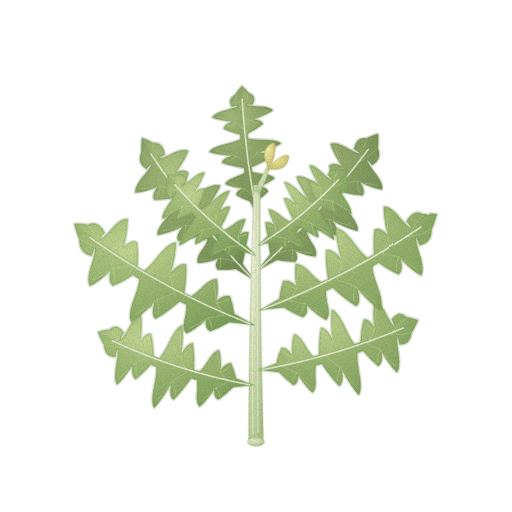
t = 0.00 s
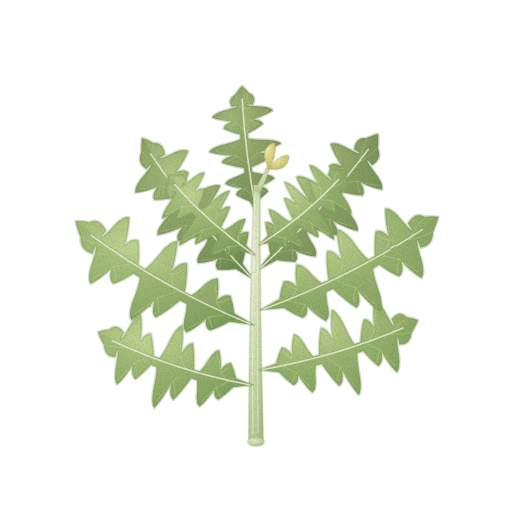
t = 1.43 s
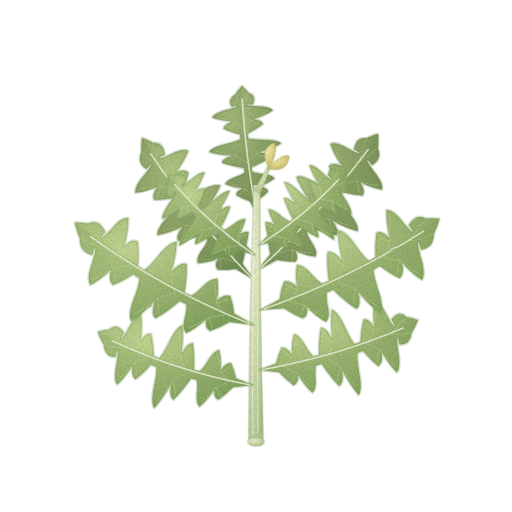
t = 2.85 s
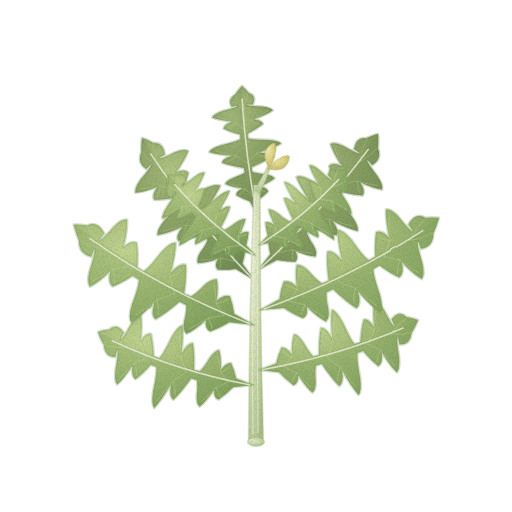
t = 3.80 s
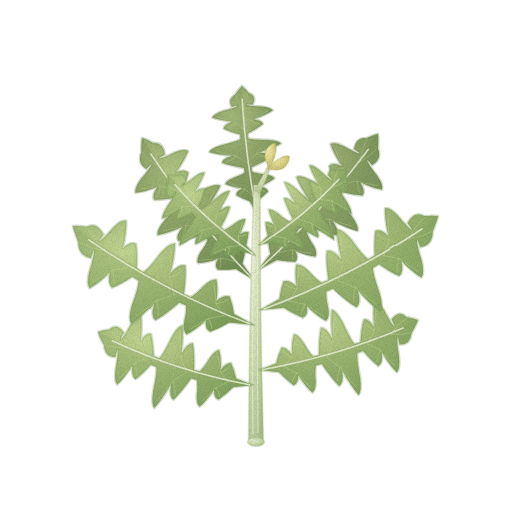
t = 4.75 s
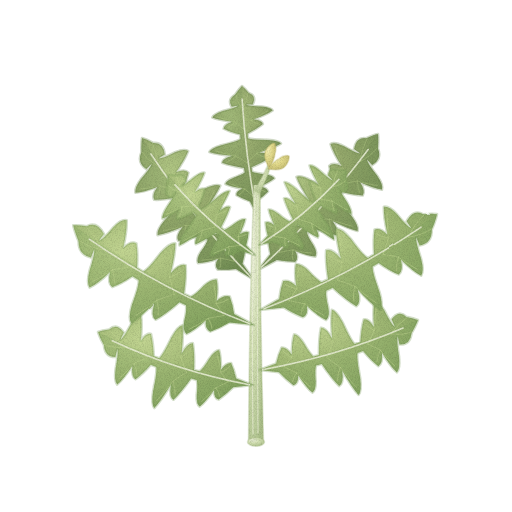
t = 6.18 s

The animated SVG that drew these frames (rendered in a browser with its animation timeline set to each time). Animation: 3 CSS @keyframes rules; one cycle of 7.60 s, repeats indefinitely.

<svg xmlns="http://www.w3.org/2000/svg" viewBox="0 0 512 512" role="img" aria-label="쑥갓 — 움직임, 윤곽 없는 수채" data-asset="watercolor-crown-daisy-motion" data-food="crown-daisy" data-style="watercolor" data-variant="motion" stroke-linecap="round" stroke-linejoin="round"><title>쑥갓</title><desc>짧고 곧은 줄기에서 깃털처럼 깊게 갈라진 잎들이 사방으로 펼쳐지고 가지 끝에는 연노란 어린 잎 순이 돋아 있다.</desc><style>[data-asset="watercolor-crown-daisy-motion"] [data-part="mid-left"]{transform-box:view-box;transform-origin:254px 325px;animation:watercolor-crown-daisy-motion-m0 7.6s cubic-bezier(.37,0,.63,1) -0.38s infinite}[data-asset="watercolor-crown-daisy-motion"] [data-part="mid-right"]{transform-box:view-box;transform-origin:260px 310px;animation:watercolor-crown-daisy-motion-m1 7.6s cubic-bezier(.37,0,.63,1) -2.66s infinite}[data-asset="watercolor-crown-daisy-motion"] [data-part="shoot"]{transform-box:view-box;transform-origin:257px 185px;animation:watercolor-crown-daisy-motion-m2 7.6s cubic-bezier(.37,0,.63,1) -4.94s infinite}@keyframes watercolor-crown-daisy-motion-m0{0%,100%{rotate:0deg}25%{rotate:0.9deg}75%{rotate:-0.75deg}}@keyframes watercolor-crown-daisy-motion-m1{0%,100%{rotate:0deg}25%{rotate:-0.825deg}75%{rotate:0.9deg}}@keyframes watercolor-crown-daisy-motion-m2{0%,100%{rotate:0deg}25%{rotate:0.6deg}75%{rotate:-0.675deg}}@media (prefers-reduced-motion:reduce){[data-asset="watercolor-crown-daisy-motion"] *{animation:none!important}}</style><defs><radialGradient id="watercolor-crown-daisy-motion-g-back-soft" cx="0.3" cy="0.26" r="0.84"><stop offset="0" stop-color="#b2c885"/><stop offset="0.45" stop-color="#95a96c"/><stop offset="0.86" stop-color="#7f985d"/><stop offset="1" stop-color="#718d53"/></radialGradient><clipPath id="watercolor-crown-daisy-motion-clip0"><path d="M254 280 L235.9 268.9 Q225.6 270.2 217.6 269.6 Q214 265.5 218.1 258.8 Q205.4 263.1 198 263.1 Q196 259 200.6 251.9 Q206.8 243.6 207.6 239.4 L203.4 234.7 Q188.2 239.8 178.2 240.7 Q175.2 236.2 182.7 226.8 Q166.7 233.7 157.6 235.1 Q156.4 230.3 164.2 220.7 Q177 207.1 178 202.9 L174.3 197.8 Q162.4 200.2 154.2 199.8 Q151.5 195 157.4 186.9 Q143.2 192.3 135.5 192.7 Q134.4 187.8 140.8 179.2 Q150.6 168.1 151.8 163.6 L146.4 169.1 Q136.8 162.8 141.4 152.3 Q141.1 143.3 142 138 Q146.4 139.1 153.2 143 Q163.2 142 164.8 154.5 L158.4 158.4 Q162.5 158.7 175.1 152.2 Q184.5 148.3 188.2 151.1 Q185.4 159 176.2 172.1 Q185.1 168.5 188.5 172.7 Q186.4 181.3 180.9 192.6 L184.6 197.7 Q188.9 197.8 204.9 188.6 Q215.9 183.3 220.3 185.7 Q216.8 194.2 206.3 208.2 Q217.2 203 221.1 206.9 Q218.2 216.1 210 229.5 L214.2 234.2 Q218.6 234.2 228.4 229.9 Q236.7 226.8 240.9 229.3 Q239.7 236 233.3 246.8 Q241.2 244.1 245.3 247.7 Q245 254.9 242.5 263.7 L254 280Z"/></clipPath><clipPath id="watercolor-crown-daisy-motion-clip1"><path d="M258 270 L270.3 254.3 Q268.2 245.1 268.2 237.9 Q272.6 234.5 280.4 237.8 Q274.4 226.4 273.5 219.6 Q277.8 217.4 286.1 221 Q295.8 226 300.3 226.3 L304.8 221.8 Q297.1 207.7 294.5 198.2 Q298.6 194.6 309.5 200.5 Q299.5 185.7 296.4 176.9 Q300.8 174.8 311.8 180.8 Q327.6 191.2 332 191.3 L336 186.4 Q330.8 174.6 329.2 165.9 Q332.8 161.9 341.7 166 Q332.9 152.3 330.5 144.1 Q334.4 141.5 343.7 146.1 Q356.2 153.5 360.4 153.5 L354 149.1 Q356.3 136.6 366.3 138.2 Q373.5 134.9 378 134 Q378.6 139.4 378 148.5 Q382.1 159.4 372.1 165.1 L366.8 159.2 Q367.8 163.7 377.2 175.7 Q383.4 184.7 382 189.6 Q374.2 188.7 360.1 182.3 Q365.7 190.8 362.7 195.5 Q354.3 195.3 342.4 192.1 L338.4 197 Q339.2 201.4 351.6 215.9 Q359 226.1 357.6 230.9 Q348.5 228.9 332.5 220.9 Q339.7 230.8 336.4 235.2 Q326.4 233.6 311.2 227.5 L306.8 232 Q307.4 236.2 313.3 245 Q317.7 252.5 315.4 256.6 Q307.9 256 295.3 250.9 Q299.1 257.9 295.3 261.8 Q287.2 261.9 276.8 260 L258 270Z"/></clipPath><clipPath id="watercolor-crown-daisy-motion-clip2"><path d="M257 215 L250 201.4 Q241.9 198.5 236.4 195.2 Q235.9 191.3 242.4 188.6 Q230.9 186.7 225.4 184 Q226.1 180.7 233.1 177.9 Q241.9 174.9 244.7 172.6 L244 168.1 Q230 165.8 222.1 162.8 Q222.1 158.9 232.4 155.8 Q216.8 154.3 209.3 151.9 Q210.8 148.5 221.3 145.3 Q237.6 141.4 240.5 139.1 L240.1 134.6 Q229.8 131.9 223.6 128.7 Q223.8 124.7 232.1 121.8 Q218.5 120.1 212.3 117.6 Q213.7 114.1 222.7 111.1 Q235.5 107.7 238.4 105.4 L231.7 106.8 Q227 99.5 235.2 94.6 Q239 89 242 86 Q245 88.3 248.8 93.1 Q257.1 96 252.8 104.4 L246 104.5 Q249.1 106.1 262 106.6 Q271.1 107.5 272.7 110.5 Q266.9 114.5 253.7 119.3 Q262.2 120.3 262.9 124.1 Q257.3 128.7 247.6 133.7 L248 138.3 Q251.2 139.8 267.9 139.9 Q278.9 140.5 281 143.6 Q274.2 147.6 259.4 152.6 Q270.2 153.3 271.2 157.1 Q264.4 161.8 251.5 167.3 L252.2 171.8 Q255.5 173.3 265 174.2 Q272.7 175.3 274.5 178.3 Q270.1 182.1 259.8 186.6 Q267 187.7 268.1 191.5 Q264.1 195.9 257.6 200.6 L257 215Z"/></clipPath><radialGradient id="watercolor-crown-daisy-motion-g-stem-soft" cx="0.3" cy="0.26" r="0.84"><stop offset="0" stop-color="#ebf0d7"/><stop offset="0.45" stop-color="#d2dfb2"/><stop offset="0.86" stop-color="#b9cb98"/><stop offset="1" stop-color="#aabe88"/></radialGradient><radialGradient id="watercolor-crown-daisy-motion-g-leaf-soft" cx="0.3" cy="0.26" r="0.84"><stop offset="0" stop-color="#c2d592"/><stop offset="0.45" stop-color="#a5bc78"/><stop offset="0.86" stop-color="#8da966"/><stop offset="1" stop-color="#7e9e5b"/></radialGradient><clipPath id="watercolor-crown-daisy-motion-clip3"><path d="M253 385 L233.2 387.2 Q225.4 394.9 218.6 399.6 Q213.8 398.4 214.1 390 Q205.7 401.8 199.7 406.6 Q196.2 404.3 196.7 395.2 Q197.9 384.1 196.7 380 L191.1 378.6 Q181.1 392.7 173.5 399.8 Q169 397.7 170.8 384.8 Q161 401 154.3 408 Q151.1 404.5 153.1 391.2 Q157.3 371.3 156.2 366.9 L150.8 364.8 Q142.4 374.4 135.5 379.2 Q131.2 376.7 132.3 365.9 Q123.3 379.5 117.2 384.6 Q114.1 381 115.5 369.4 Q118.4 353.4 117.4 348.7 L115.4 357 Q104.9 357.3 103.9 345.1 Q99.7 337.3 98 332 Q102 330.3 109.2 329.5 Q116.8 322.5 123.8 332.6 L120.4 340 Q123.7 337.7 131 324.1 Q136.8 314.8 141 315 Q142.4 323.8 140.8 341 Q146.4 332.3 151 333.9 Q153.2 342.7 153.8 356.1 L159.1 358.2 Q162.6 355.6 171.4 337.5 Q178 325.9 182.5 325.3 Q183.6 334.9 181.5 353.7 Q188 342.3 192.9 343.2 Q194.7 353.1 194.1 369.9 L199.7 371.3 Q203.3 368.4 209.3 358.5 Q214.6 350.5 219.1 350 Q221.2 356.6 220.9 369.9 Q226.1 362.5 231.1 363 Q234.1 369.3 236.2 378.5 L253 385Z"/></clipPath><clipPath id="watercolor-crown-daisy-motion-clip4"><path d="M259 370 L276.1 363.4 Q278.4 354 281.6 347.5 Q286.7 347 291.8 354.7 Q291.8 340.9 294.1 334.3 Q298.6 334.9 303.8 343.1 Q309.7 353.4 313.3 356.4 L318.9 355 Q318.8 337.8 320.9 327.8 Q325.8 327 332.2 338.8 Q330.5 319.5 331.8 309.7 Q336.4 310.5 342.8 322.5 Q351.3 341.3 354.8 344 L360.3 342 Q361.2 328.4 363.7 319.5 Q368.5 318.1 373.9 327.1 Q372.8 309.6 374.4 300.7 Q378.7 300.7 384.4 310.4 Q391.5 324.5 394.9 327 L391.6 319.3 Q398.9 309.4 406.5 316.9 Q413.9 318.1 418 320 Q416.2 325.3 411.6 333 Q410.2 345.2 399.5 344.4 L397.7 336 Q396.5 340.7 399.1 357 Q400.2 368.9 396.9 372.4 Q390.8 367 382 352.8 Q382.8 363.8 378.4 366.2 Q371.5 361 363.1 351 L357.6 353 Q356.4 357.4 360.2 377.9 Q361.8 391.5 358.6 394.9 Q351.9 387.7 342.3 370.8 Q343.8 384.1 339.2 386.1 Q331.6 378.6 321.8 364 L316.1 365.4 Q314.8 369.5 315.7 381 Q316 390.3 312.4 392.6 Q306.5 387.6 298.3 375.4 Q298.3 383.9 293.5 385.2 Q286.7 380.3 279 372.3 L259 370Z"/></clipPath><clipPath id="watercolor-crown-daisy-motion-clip5"><path d="M254 325 L229.6 322.2 Q219.1 328.2 210.2 331.3 Q204.6 328.7 205.9 320 Q194.3 330.2 186.5 333.6 Q182.5 330.2 184.2 320.8 Q187.1 309.3 186.1 304.7 L179.6 301.6 Q165.7 313.7 155.6 319 Q150.4 315.6 154.2 302.4 Q140.3 316.8 131.3 322.2 Q128 317.6 132 304.1 Q139.7 284.2 138.9 279.2 L132.8 275.3 Q121.4 283 112.6 286 Q107.7 282.1 110.4 270.9 Q97.9 282.7 89.9 286.3 Q86.7 281.4 89.9 269.5 Q95.4 253.3 94.8 248 L91.4 256.2 Q78.9 253.3 79.2 240 Q75.3 230.2 74 224 Q79 223.5 87.7 224.9 Q97.7 219.8 104.6 232.8 L99.5 239.6 Q103.9 238.3 114.3 226 Q122.4 217.8 127.5 219.3 Q127.9 229.1 123.8 246.9 Q131.6 239.4 137 242.5 Q138.5 252.5 137.5 266.9 L143.6 270.8 Q148.1 269.1 161 252.4 Q170.4 242 176 242.6 Q176 253.2 171 272.5 Q180.3 262.3 186.1 264.6 Q187 275.6 184.3 293.2 L190.8 296.3 Q195.5 294.3 204 285.4 Q211.5 278.5 217 279.2 Q218.7 286.6 216.8 300.7 Q223.9 294.3 230 296.2 Q232.9 303.6 234.2 313.8 L254 325Z"/></clipPath><clipPath id="watercolor-crown-daisy-motion-clip6"><path d="M260 310 L279.3 299.1 Q280.7 288.8 283.5 281.3 Q289.5 279.6 296.5 286.3 Q294.6 272 296.3 264.5 Q301.7 264 309 271.3 Q317.3 280.6 321.9 282.8 L328.4 280 Q325.7 262 326.7 251 Q332.4 248.8 341.5 259.6 Q336.7 239.8 336.8 229.2 Q342.3 228.8 351.5 239.7 Q364.1 257.2 368.6 259.1 L374.6 255.5 Q373.8 240.9 375.3 230.9 Q380.6 228.1 388.3 236.1 Q384.4 217.9 384.9 208.1 Q390 206.9 397.9 215.5 Q408.2 228.5 412.4 230.1 L407.5 222.9 Q414.5 210.3 424.4 216 Q433 215.2 438 216 Q436.7 222.1 432.6 231.6 Q432.8 245 420.3 247.2 L417 238.8 Q416.4 244.1 421.7 260.6 Q424.7 272.8 421.5 277.4 Q413.7 273.4 401.4 260.9 Q404 272.2 399.1 276 Q390.4 272.5 379.2 264.2 L373.1 267.8 Q372.4 272.8 379.7 293.2 Q383.6 307 380.3 311.5 Q371.5 305.7 357.9 290.5 Q361.6 304 356.4 307.3 Q346.5 301.5 332.9 288.6 L326.5 291.5 Q325.5 296.2 328.3 307.9 Q330 317.5 326 320.8 Q318.4 317.1 307 306.4 Q308.3 315.3 302.8 317.7 Q294.1 314.3 283.9 307.8 L260 310Z"/></clipPath><clipPath id="watercolor-crown-daisy-motion-clip7"><path d="M255 255 L240.9 251.1 Q232.8 254.7 226.4 256.4 Q223.7 254.1 227 247.9 Q216.9 254.5 211.1 256.5 Q209.6 253.8 213.3 247.1 Q218.3 239.1 219 235.7 L215.8 233.1 Q203.6 241 195.8 244.3 Q193.5 241.6 199.5 232.4 Q186.7 242 179.5 245.4 Q178.6 242 184.9 232.6 Q195.2 218.8 196 215.2 L193.1 212.3 Q183.7 217.3 177.2 219.1 Q175.1 216.2 179.8 208.4 Q168.5 216.3 162.4 218.6 Q161.6 215.2 166.8 206.9 Q174.6 195.7 175.6 192 L171.2 197.7 Q163.7 195.4 167.4 186.1 Q167.3 179.3 168 175 Q171.5 174.7 176.9 175.8 Q184.8 172.4 186 181.6 L180.9 186.3 Q184.1 185.4 194.2 177 Q201.7 171.6 204.6 172.7 Q202.3 179.6 194.9 192 Q202 186.9 204.6 189.3 Q202.9 196.4 198.4 206.5 L201.3 209.5 Q204.7 208.5 217.5 197.1 Q226.3 190.2 229.7 190.9 Q226.8 198.3 218.4 211.9 Q227.1 205 230.1 207 Q227.7 214.9 221 227.3 L224.3 229.9 Q227.8 228.7 235.6 222.8 Q242.2 218.3 245.4 219.2 Q244.4 224.6 239.2 234.6 Q245.4 230.5 248.6 232.3 Q248.3 237.8 246.2 245.3 L255 255Z"/></clipPath><clipPath id="watercolor-crown-daisy-motion-clip8"><path d="M259 245 L267.7 235.8 Q265.7 228.1 265.4 222.5 Q268.6 220.9 274.8 225.5 Q269.6 215.1 268.6 209.6 Q271.9 208.9 278.4 213.8 Q286.1 220.2 289.6 221.6 L292.8 219.2 Q286.3 206.3 283.9 198.3 Q286.9 196.5 295.5 203.8 Q287.2 189.8 284.4 182.1 Q287.8 181.7 296.5 189.1 Q309.2 201.2 312.6 202.5 L315.5 199.7 Q311 189.2 309.4 182 Q312 179.8 319 185.3 Q311.7 172.5 309.5 165.5 Q312.4 164.5 319.8 170.4 Q329.8 179.4 333 180.5 L328 175.5 Q329.2 166.4 337.1 170.2 Q342.5 169.5 346 170 Q346.7 174.3 346.5 181.1 Q350.1 190.6 342.6 192.4 L338.3 186.5 Q339.2 190.3 347 201.9 Q352.1 210.5 351.3 213.9 Q345.2 211.3 334 202.7 Q338.6 210.7 336.5 213.5 Q330 211.3 320.7 205.7 L317.8 208.5 Q318.6 212.1 328.8 226.5 Q334.9 236.3 334 239.7 Q326.9 235.8 314.2 225.5 Q320.2 235.1 317.9 237.6 Q310.1 233.9 298.1 225.2 L294.8 227.6 Q295.5 231.1 300.4 239.4 Q304.1 246.3 302.6 248.9 Q296.8 246.6 286.8 239.5 Q290.1 245.9 287.3 248 Q281.1 246 273 241.9 L259 245Z"/></clipPath><radialGradient id="watercolor-crown-daisy-motion-g-shoot-soft" cx="0.3" cy="0.26" r="0.84"><stop offset="0" stop-color="#f3eeb2"/><stop offset="0.45" stop-color="#e1d98a"/><stop offset="0.86" stop-color="#cac176"/><stop offset="1" stop-color="#bcb36a"/></radialGradient><filter id="watercolor-crown-daisy-motion-fx" filterUnits="userSpaceOnUse" x="0" y="0" width="512" height="512" color-interpolation-filters="sRGB"><feTurbulence type="fractalNoise" baseFrequency="0.05" numOctaves="2" seed="7" result="w"/><feDisplacementMap in="SourceGraphic" in2="w" scale="1.4" xChannelSelector="R" yChannelSelector="G" result="d"/><feTurbulence type="fractalNoise" baseFrequency="1.35" numOctaves="2" seed="3" result="n"/><feColorMatrix in="n" type="matrix" values="0 0 0 0 0 0 0 0 0 0 0 0 0 0 0 0.24 0 0 0 -0.101" result="na"/><feComposite in="na" in2="d" operator="in" result="g"/><feMerge><feMergeNode in="d"/><feMergeNode in="g"/></feMerge></filter></defs><g filter="url(#watercolor-crown-daisy-motion-fx)"><g data-part="back-left"><path d="M254 280 L235.9 268.9 Q225.6 270.2 217.6 269.6 Q214 265.5 218.1 258.8 Q205.4 263.1 198 263.1 Q196 259 200.6 251.9 Q206.8 243.6 207.6 239.4 L203.4 234.7 Q188.2 239.8 178.2 240.7 Q175.2 236.2 182.7 226.8 Q166.7 233.7 157.6 235.1 Q156.4 230.3 164.2 220.7 Q177 207.1 178 202.9 L174.3 197.8 Q162.4 200.2 154.2 199.8 Q151.5 195 157.4 186.9 Q143.2 192.3 135.5 192.7 Q134.4 187.8 140.8 179.2 Q150.6 168.1 151.8 163.6 L146.4 169.1 Q136.8 162.8 141.4 152.3 Q141.1 143.3 142 138 Q146.4 139.1 153.2 143 Q163.2 142 164.8 154.5 L158.4 158.4 Q162.5 158.7 175.1 152.2 Q184.5 148.3 188.2 151.1 Q185.4 159 176.2 172.1 Q185.1 168.5 188.5 172.7 Q186.4 181.3 180.9 192.6 L184.6 197.7 Q188.9 197.8 204.9 188.6 Q215.9 183.3 220.3 185.7 Q216.8 194.2 206.3 208.2 Q217.2 203 221.1 206.9 Q218.2 216.1 210 229.5 L214.2 234.2 Q218.6 234.2 228.4 229.9 Q236.7 226.8 240.9 229.3 Q239.7 236 233.3 246.8 Q241.2 244.1 245.3 247.7 Q245 254.9 242.5 263.7 L254 280Z" fill="url(#watercolor-crown-daisy-motion-g-back-soft)" stroke="#718d53" stroke-width="2.6" stroke-opacity="0.32"/><g clip-path="url(#watercolor-crown-daisy-motion-clip0)"><path d="M254 280 L235.9 268.9 Q225.6 270.2 217.6 269.6 Q214 265.5 218.1 258.8 Q205.4 263.1 198 263.1 Q196 259 200.6 251.9 Q206.8 243.6 207.6 239.4 L203.4 234.7 Q188.2 239.8 178.2 240.7 Q175.2 236.2 182.7 226.8 Q166.7 233.7 157.6 235.1 Q156.4 230.3 164.2 220.7 Q177 207.1 178 202.9 L174.3 197.8 Q162.4 200.2 154.2 199.8 Q151.5 195 157.4 186.9 Q143.2 192.3 135.5 192.7 Q134.4 187.8 140.8 179.2 Q150.6 168.1 151.8 163.6 L146.4 169.1 Q136.8 162.8 141.4 152.3 Q141.1 143.3 142 138 Q191.7 214 254 280Z" fill="#718d53" opacity="0.25"/><path d="M234 261.2 Q227.4 259.5 220.5 258.1" fill="none" stroke="#b2c885" stroke-width="0.7" opacity="0.65"/><path d="M220.5 258.1 Q221.5 264.1 220.1 267.6" fill="none" stroke="#b2c885" stroke-width="0.7" opacity="0.65"/><path d="M220.5 258.1 Q209.2 260 201.8 260.1" fill="none" stroke="#b2c885" stroke-width="0.7" opacity="0.65"/><path d="M234 261.2 Q232.9 255.2 232.1 248.9" fill="none" stroke="#b2c885" stroke-width="0.7" opacity="0.65"/><path d="M232.1 248.9 Q238.7 250.6 242.8 249.7" fill="none" stroke="#b2c885" stroke-width="0.7" opacity="0.65"/><path d="M232.1 248.9 Q235.8 239.1 237 232.4" fill="none" stroke="#b2c885" stroke-width="0.7" opacity="0.65"/><path d="M202 226.6 Q194.2 225.8 186.1 225.3" fill="none" stroke="#b2c885" stroke-width="0.7" opacity="0.65"/><path d="M186.1 225.3 Q185.2 232.9 182.1 237.7" fill="none" stroke="#b2c885" stroke-width="0.7" opacity="0.65"/><path d="M186.1 225.3 Q172.3 229.3 163.2 230.7" fill="none" stroke="#b2c885" stroke-width="0.7" opacity="0.65"/><path d="M202 226.6 Q202.8 219 204.1 211.1" fill="none" stroke="#b2c885" stroke-width="0.7" opacity="0.65"/><path d="M204.1 211.1 Q211.8 211.9 217.3 209.9" fill="none" stroke="#b2c885" stroke-width="0.7" opacity="0.65"/><path d="M204.1 211.1 Q211.1 198.6 214.6 190.1" fill="none" stroke="#b2c885" stroke-width="0.7" opacity="0.65"/><path d="M173.4 189.2 Q166.9 187.5 160.1 185.9" fill="none" stroke="#b2c885" stroke-width="0.7" opacity="0.65"/><path d="M160.1 185.9 Q159.7 193.1 157.3 197.3" fill="none" stroke="#b2c885" stroke-width="0.7" opacity="0.65"/><path d="M160.1 185.9 Q147.9 188.6 140.2 188.9" fill="none" stroke="#b2c885" stroke-width="0.7" opacity="0.65"/><path d="M173.4 189.2 Q173.8 182.1 174.5 174.6" fill="none" stroke="#b2c885" stroke-width="0.7" opacity="0.65"/><path d="M174.5 174.6 Q181 176.4 185.4 175.2" fill="none" stroke="#b2c885" stroke-width="0.7" opacity="0.65"/><path d="M174.5 174.6 Q180.7 162.8 183.5 154.8" fill="none" stroke="#b2c885" stroke-width="0.7" opacity="0.65"/><path d="M158.5 166.5 Q148.2 160.8 142 151.8" fill="none" stroke="#b2c885" stroke-width="0.7" opacity="0.65"/><path d="M158.5 166.5 Q157.4 153.5 152.6 143.5" fill="none" stroke="#b2c885" stroke-width="0.7" opacity="0.65"/></g><path d="M251.3 277.5 Q195.3 220.3 150.9 154" fill="none" stroke="#ebf0d7" stroke-width="1.6" opacity="0.85"/></g><g data-part="back-right"><path d="M258 270 L270.3 254.3 Q268.2 245.1 268.2 237.9 Q272.6 234.5 280.4 237.8 Q274.4 226.4 273.5 219.6 Q277.8 217.4 286.1 221 Q295.8 226 300.3 226.3 L304.8 221.8 Q297.1 207.7 294.5 198.2 Q298.6 194.6 309.5 200.5 Q299.5 185.7 296.4 176.9 Q300.8 174.8 311.8 180.8 Q327.6 191.2 332 191.3 L336 186.4 Q330.8 174.6 329.2 165.9 Q332.8 161.9 341.7 166 Q332.9 152.3 330.5 144.1 Q334.4 141.5 343.7 146.1 Q356.2 153.5 360.4 153.5 L354 149.1 Q356.3 136.6 366.3 138.2 Q373.5 134.9 378 134 Q378.6 139.4 378 148.5 Q382.1 159.4 372.1 165.1 L366.8 159.2 Q367.8 163.7 377.2 175.7 Q383.4 184.7 382 189.6 Q374.2 188.7 360.1 182.3 Q365.7 190.8 362.7 195.5 Q354.3 195.3 342.4 192.1 L338.4 197 Q339.2 201.4 351.6 215.9 Q359 226.1 357.6 230.9 Q348.5 228.9 332.5 220.9 Q339.7 230.8 336.4 235.2 Q326.4 233.6 311.2 227.5 L306.8 232 Q307.4 236.2 313.3 245 Q317.7 252.5 315.4 256.6 Q307.9 256 295.3 250.9 Q299.1 257.9 295.3 261.8 Q287.2 261.9 276.8 260 L258 270Z" fill="url(#watercolor-crown-daisy-motion-g-back-soft)" stroke="#718d53" stroke-width="2.6" stroke-opacity="0.32"/><g clip-path="url(#watercolor-crown-daisy-motion-clip1)"><path d="M258 270 L276.8 260 Q287.2 261.9 295.3 261.8 Q299.1 257.9 295.3 250.9 Q307.9 256 315.4 256.6 Q317.7 252.5 313.3 245 Q307.4 236.2 306.8 232 L311.2 227.5 Q326.4 233.6 336.4 235.2 Q339.7 230.8 332.5 220.9 Q348.5 228.9 357.6 230.9 Q359 226.1 351.6 215.9 Q339.2 201.4 338.4 197 L342.4 192.1 Q354.3 195.3 362.7 195.5 Q365.7 190.8 360.1 182.3 Q374.2 188.7 382 189.6 Q383.4 184.7 377.2 175.7 Q367.8 163.7 366.8 159.2 L372.1 165.1 Q382.1 159.4 378 148.5 Q378.6 139.4 378 134 Q324 207.3 258 270Z" fill="#718d53" opacity="0.25"/><path d="M279.1 252.3 Q280.4 246.3 281.5 239.9" fill="none" stroke="#b2c885" stroke-width="0.7" opacity="0.65"/><path d="M281.5 239.9 Q274.7 241.2 270.7 240.1" fill="none" stroke="#b2c885" stroke-width="0.7" opacity="0.65"/><path d="M281.5 239.9 Q278.2 229.8 277.3 222.9" fill="none" stroke="#b2c885" stroke-width="0.7" opacity="0.65"/><path d="M279.1 252.3 Q285.9 251 292.9 250" fill="none" stroke="#b2c885" stroke-width="0.7" opacity="0.65"/><path d="M292.9 250 Q291.5 256.1 292.9 259.7" fill="none" stroke="#b2c885" stroke-width="0.7" opacity="0.65"/><path d="M292.9 250 Q304.2 252.7 311.7 253.2" fill="none" stroke="#b2c885" stroke-width="0.7" opacity="0.65"/><path d="M313 219.4 Q312.5 211.7 311.6 203.6" fill="none" stroke="#b2c885" stroke-width="0.7" opacity="0.65"/><path d="M311.6 203.6 Q303.7 203.9 298.3 201.5" fill="none" stroke="#b2c885" stroke-width="0.7" opacity="0.65"/><path d="M311.6 203.6 Q305 190.5 301.9 181.7" fill="none" stroke="#b2c885" stroke-width="0.7" opacity="0.65"/><path d="M313 219.4 Q320.9 219.1 329.2 219.1" fill="none" stroke="#b2c885" stroke-width="0.7" opacity="0.65"/><path d="M329.2 219.1 Q329.7 226.8 332.7 231.9" fill="none" stroke="#b2c885" stroke-width="0.7" opacity="0.65"/><path d="M329.2 219.1 Q343 224 352.1 226" fill="none" stroke="#b2c885" stroke-width="0.7" opacity="0.65"/><path d="M343.7 183.6 Q343.7 176.3 343.3 168.7" fill="none" stroke="#b2c885" stroke-width="0.7" opacity="0.65"/><path d="M343.3 168.7 Q336.6 170.1 332.2 168.6" fill="none" stroke="#b2c885" stroke-width="0.7" opacity="0.65"/><path d="M343.3 168.7 Q337.6 156.4 335.1 148.2" fill="none" stroke="#b2c885" stroke-width="0.7" opacity="0.65"/><path d="M343.7 183.6 Q350.4 182.2 357.4 181.1" fill="none" stroke="#b2c885" stroke-width="0.7" opacity="0.65"/><path d="M357.4 181.1 Q357.4 188.4 359.7 192.8" fill="none" stroke="#b2c885" stroke-width="0.7" opacity="0.65"/><path d="M357.4 181.1 Q369.6 184.6 377.4 185.5" fill="none" stroke="#b2c885" stroke-width="0.7" opacity="0.65"/><path d="M359.9 161.6 Q361.6 148.6 367 138.8" fill="none" stroke="#b2c885" stroke-width="0.7" opacity="0.65"/><path d="M359.9 161.6 Q370.6 156.5 377.3 147.9" fill="none" stroke="#b2c885" stroke-width="0.7" opacity="0.65"/></g><path d="M260.9 267.7 Q320.1 213.5 368.2 149.5" fill="none" stroke="#ebf0d7" stroke-width="1.6" opacity="0.85"/></g><g data-part="back-top"><path d="M257 215 L250 201.4 Q241.9 198.5 236.4 195.2 Q235.9 191.3 242.4 188.6 Q230.9 186.7 225.4 184 Q226.1 180.7 233.1 177.9 Q241.9 174.9 244.7 172.6 L244 168.1 Q230 165.8 222.1 162.8 Q222.1 158.9 232.4 155.8 Q216.8 154.3 209.3 151.9 Q210.8 148.5 221.3 145.3 Q237.6 141.4 240.5 139.1 L240.1 134.6 Q229.8 131.9 223.6 128.7 Q223.8 124.7 232.1 121.8 Q218.5 120.1 212.3 117.6 Q213.7 114.1 222.7 111.1 Q235.5 107.7 238.4 105.4 L231.7 106.8 Q227 99.5 235.2 94.6 Q239 89 242 86 Q245 88.3 248.8 93.1 Q257.1 96 252.8 104.4 L246 104.5 Q249.1 106.1 262 106.6 Q271.1 107.5 272.7 110.5 Q266.9 114.5 253.7 119.3 Q262.2 120.3 262.9 124.1 Q257.3 128.7 247.6 133.7 L248 138.3 Q251.2 139.8 267.9 139.9 Q278.9 140.5 281 143.6 Q274.2 147.6 259.4 152.6 Q270.2 153.3 271.2 157.1 Q264.4 161.8 251.5 167.3 L252.2 171.8 Q255.5 173.3 265 174.2 Q272.7 175.3 274.5 178.3 Q270.1 182.1 259.8 186.6 Q267 187.7 268.1 191.5 Q264.1 195.9 257.6 200.6 L257 215Z" fill="url(#watercolor-crown-daisy-motion-g-back-soft)" stroke="#718d53" stroke-width="2.6" stroke-opacity="0.32"/><g clip-path="url(#watercolor-crown-daisy-motion-clip2)"><path d="M257 215 L250 201.4 Q241.9 198.5 236.4 195.2 Q235.9 191.3 242.4 188.6 Q230.9 186.7 225.4 184 Q226.1 180.7 233.1 177.9 Q241.9 174.9 244.7 172.6 L244 168.1 Q230 165.8 222.1 162.8 Q222.1 158.9 232.4 155.8 Q216.8 154.3 209.3 151.9 Q210.8 148.5 221.3 145.3 Q237.6 141.4 240.5 139.1 L240.1 134.6 Q229.8 131.9 223.6 128.7 Q223.8 124.7 232.1 121.8 Q218.5 120.1 212.3 117.6 Q213.7 114.1 222.7 111.1 Q235.5 107.7 238.4 105.4 L231.7 106.8 Q227 99.5 235.2 94.6 Q239 89 242 86 Q245.5 151 257 215Z" fill="#718d53" opacity="0.25"/><path d="M252.7 195.9 Q248.8 192.4 244.6 189" fill="none" stroke="#b2c885" stroke-width="0.7" opacity="0.65"/><path d="M244.6 189 Q242.1 193.2 239.2 194.8" fill="none" stroke="#b2c885" stroke-width="0.7" opacity="0.65"/><path d="M244.6 189 Q235.3 186.1 229.8 183.5" fill="none" stroke="#b2c885" stroke-width="0.7" opacity="0.65"/><path d="M252.7 195.9 Q255.1 191.7 257.9 187.4" fill="none" stroke="#b2c885" stroke-width="0.7" opacity="0.65"/><path d="M257.9 187.4 Q261.8 190.9 265.2 191.8" fill="none" stroke="#b2c885" stroke-width="0.7" opacity="0.65"/><path d="M257.9 187.4 Q265.7 182.6 270 178.8" fill="none" stroke="#b2c885" stroke-width="0.7" opacity="0.65"/><path d="M247 162.6 Q241.6 159.3 235.7 156" fill="none" stroke="#b2c885" stroke-width="0.7" opacity="0.65"/><path d="M235.7 156 Q231.3 160.5 226.5 162.3" fill="none" stroke="#b2c885" stroke-width="0.7" opacity="0.65"/><path d="M235.7 156 Q223.3 153.5 215.8 151.2" fill="none" stroke="#b2c885" stroke-width="0.7" opacity="0.65"/><path d="M247 162.6 Q251.4 158.1 256.3 153.6" fill="none" stroke="#b2c885" stroke-width="0.7" opacity="0.65"/><path d="M256.3 153.6 Q261.7 156.9 266.8 157.6" fill="none" stroke="#b2c885" stroke-width="0.7" opacity="0.65"/><path d="M256.3 153.6 Q267.8 148.4 274.6 144.3" fill="none" stroke="#b2c885" stroke-width="0.7" opacity="0.65"/><path d="M243.4 129 Q239.2 125.5 234.7 122.2" fill="none" stroke="#b2c885" stroke-width="0.7" opacity="0.65"/><path d="M234.7 122.2 Q231 126.5 227.2 128.3" fill="none" stroke="#b2c885" stroke-width="0.7" opacity="0.65"/><path d="M234.7 122.2 Q224 119.5 217.8 116.9" fill="none" stroke="#b2c885" stroke-width="0.7" opacity="0.65"/><path d="M243.4 129 Q247.1 124.6 251.2 120.2" fill="none" stroke="#b2c885" stroke-width="0.7" opacity="0.65"/><path d="M251.2 120.2 Q255.3 123.7 259.3 124.5" fill="none" stroke="#b2c885" stroke-width="0.7" opacity="0.65"/><path d="M251.2 120.2 Q261.4 115.1 267.3 111.2" fill="none" stroke="#b2c885" stroke-width="0.7" opacity="0.65"/><path d="M242.4 109.5 Q236.8 102.3 236 94.5" fill="none" stroke="#b2c885" stroke-width="0.7" opacity="0.65"/><path d="M242.4 109.5 Q247.4 101.1 248 93.1" fill="none" stroke="#b2c885" stroke-width="0.7" opacity="0.65"/></g><path d="M256.4 212.5 Q245.6 156.2 242.1 99.1" fill="none" stroke="#ebf0d7" stroke-width="1.6" opacity="0.85"/></g><path d="M248.5 442 Q249.1 313.5 253.8 185 L260.2 185 Q259.9 313.5 263.5 442Z" fill="url(#watercolor-crown-daisy-motion-g-stem-soft)" stroke="#aabe88" stroke-width="1.6" stroke-opacity="0.32"/><path d="M253 434 Q251 310 255 195" fill="none" stroke="#ebf0d7" stroke-width="1.12" opacity="0.7"/><path d="M258 433 Q257 310 258 195" fill="none" stroke="#ebf0d7" stroke-width="1.12" opacity="0.7"/><g data-part="low-left"><path d="M253 385 L233.2 387.2 Q225.4 394.9 218.6 399.6 Q213.8 398.4 214.1 390 Q205.7 401.8 199.7 406.6 Q196.2 404.3 196.7 395.2 Q197.9 384.1 196.7 380 L191.1 378.6 Q181.1 392.7 173.5 399.8 Q169 397.7 170.8 384.8 Q161 401 154.3 408 Q151.1 404.5 153.1 391.2 Q157.3 371.3 156.2 366.9 L150.8 364.8 Q142.4 374.4 135.5 379.2 Q131.2 376.7 132.3 365.9 Q123.3 379.5 117.2 384.6 Q114.1 381 115.5 369.4 Q118.4 353.4 117.4 348.7 L115.4 357 Q104.9 357.3 103.9 345.1 Q99.7 337.3 98 332 Q102 330.3 109.2 329.5 Q116.8 322.5 123.8 332.6 L120.4 340 Q123.7 337.7 131 324.1 Q136.8 314.8 141 315 Q142.4 323.8 140.8 341 Q146.4 332.3 151 333.9 Q153.2 342.7 153.8 356.1 L159.1 358.2 Q162.6 355.6 171.4 337.5 Q178 325.9 182.5 325.3 Q183.6 334.9 181.5 353.7 Q188 342.3 192.9 343.2 Q194.7 353.1 194.1 369.9 L199.7 371.3 Q203.3 368.4 209.3 358.5 Q214.6 350.5 219.1 350 Q221.2 356.6 220.9 369.9 Q226.1 362.5 231.1 363 Q234.1 369.3 236.2 378.5 L253 385Z" fill="url(#watercolor-crown-daisy-motion-g-leaf-soft)" stroke="#7e9e5b" stroke-width="2.6" stroke-opacity="0.32"/><g clip-path="url(#watercolor-crown-daisy-motion-clip3)"><path d="M253 385 L233.2 387.2 Q225.4 394.9 218.6 399.6 Q213.8 398.4 214.1 390 Q205.7 401.8 199.7 406.6 Q196.2 404.3 196.7 395.2 Q197.9 384.1 196.7 380 L191.1 378.6 Q181.1 392.7 173.5 399.8 Q169 397.7 170.8 384.8 Q161 401 154.3 408 Q151.1 404.5 153.1 391.2 Q157.3 371.3 156.2 366.9 L150.8 364.8 Q142.4 374.4 135.5 379.2 Q131.2 376.7 132.3 365.9 Q123.3 379.5 117.2 384.6 Q114.1 381 115.5 369.4 Q118.4 353.4 117.4 348.7 L115.4 357 Q104.9 357.3 103.9 345.1 Q99.7 337.3 98 332 Q172.3 368 253 385Z" fill="#7e9e5b" opacity="0.25"/><path d="M228.1 381.9 Q221.9 384.7 215.7 387.8" fill="none" stroke="#c2d592" stroke-width="0.7" opacity="0.65"/><path d="M215.7 387.8 Q219.3 392.4 219.7 396.3" fill="none" stroke="#c2d592" stroke-width="0.7" opacity="0.65"/><path d="M215.7 387.8 Q207.4 396.7 201.5 401.5" fill="none" stroke="#c2d592" stroke-width="0.7" opacity="0.65"/><path d="M228.1 381.9 Q224.4 377.4 220.9 372.5" fill="none" stroke="#c2d592" stroke-width="0.7" opacity="0.65"/><path d="M220.9 372.5 Q227.1 369.7 229.9 366.3" fill="none" stroke="#c2d592" stroke-width="0.7" opacity="0.65"/><path d="M220.9 372.5 Q219.4 361.6 217.3 355.1" fill="none" stroke="#c2d592" stroke-width="0.7" opacity="0.65"/><path d="M186.3 372.4 Q179.7 376.7 172.9 381.4" fill="none" stroke="#c2d592" stroke-width="0.7" opacity="0.65"/><path d="M172.9 381.4 Q175.6 388.5 175.2 394.7" fill="none" stroke="#c2d592" stroke-width="0.7" opacity="0.65"/><path d="M172.9 381.4 Q163.5 393.6 156.8 400.5" fill="none" stroke="#c2d592" stroke-width="0.7" opacity="0.65"/><path d="M186.3 372.4 Q183.5 365.3 181 357.6" fill="none" stroke="#c2d592" stroke-width="0.7" opacity="0.65"/><path d="M181 357.6 Q187.6 353.5 191.1 348.3" fill="none" stroke="#c2d592" stroke-width="0.7" opacity="0.65"/><path d="M181 357.6 Q181 342.3 180 332.7" fill="none" stroke="#c2d592" stroke-width="0.7" opacity="0.65"/><path d="M146.3 357.9 Q140.2 360.4 134 363.3" fill="none" stroke="#c2d592" stroke-width="0.7" opacity="0.65"/><path d="M134 363.3 Q137 369.9 136.9 375.1" fill="none" stroke="#c2d592" stroke-width="0.7" opacity="0.65"/><path d="M134 363.3 Q125.5 373.2 119.4 378.3" fill="none" stroke="#c2d592" stroke-width="0.7" opacity="0.65"/><path d="M146.3 357.9 Q143.3 351.3 140.5 344.3" fill="none" stroke="#c2d592" stroke-width="0.7" opacity="0.65"/><path d="M140.5 344.3 Q146.6 341.8 149.6 338" fill="none" stroke="#c2d592" stroke-width="0.7" opacity="0.65"/><path d="M140.5 344.3 Q140.2 330 138.9 321.2" fill="none" stroke="#c2d592" stroke-width="0.7" opacity="0.65"/><path d="M124 347.1 Q113.1 348.5 104.2 344.3" fill="none" stroke="#c2d592" stroke-width="0.7" opacity="0.65"/><path d="M124 347.1 Q117.3 336.3 109 330.4" fill="none" stroke="#c2d592" stroke-width="0.7" opacity="0.65"/></g><path d="M249.6 384.7 Q178 371.4 112.3 340.7" fill="none" stroke="#ebf0d7" stroke-width="1.6" opacity="0.85"/></g><g data-part="low-right"><path d="M259 370 L276.1 363.4 Q278.4 354 281.6 347.5 Q286.7 347 291.8 354.7 Q291.8 340.9 294.1 334.3 Q298.6 334.9 303.8 343.1 Q309.7 353.4 313.3 356.4 L318.9 355 Q318.8 337.8 320.9 327.8 Q325.8 327 332.2 338.8 Q330.5 319.5 331.8 309.7 Q336.4 310.5 342.8 322.5 Q351.3 341.3 354.8 344 L360.3 342 Q361.2 328.4 363.7 319.5 Q368.5 318.1 373.9 327.1 Q372.8 309.6 374.4 300.7 Q378.7 300.7 384.4 310.4 Q391.5 324.5 394.9 327 L391.6 319.3 Q398.9 309.4 406.5 316.9 Q413.9 318.1 418 320 Q416.2 325.3 411.6 333 Q410.2 345.2 399.5 344.4 L397.7 336 Q396.5 340.7 399.1 357 Q400.2 368.9 396.9 372.4 Q390.8 367 382 352.8 Q382.8 363.8 378.4 366.2 Q371.5 361 363.1 351 L357.6 353 Q356.4 357.4 360.2 377.9 Q361.8 391.5 358.6 394.9 Q351.9 387.7 342.3 370.8 Q343.8 384.1 339.2 386.1 Q331.6 378.6 321.8 364 L316.1 365.4 Q314.8 369.5 315.7 381 Q316 390.3 312.4 392.6 Q306.5 387.6 298.3 375.4 Q298.3 383.9 293.5 385.2 Q286.7 380.3 279 372.3 L259 370Z" fill="url(#watercolor-crown-daisy-motion-g-leaf-soft)" stroke="#7e9e5b" stroke-width="2.6" stroke-opacity="0.32"/><g clip-path="url(#watercolor-crown-daisy-motion-clip4)"><path d="M259 370 L279 372.3 Q286.7 380.3 293.5 385.2 Q298.3 383.9 298.3 375.4 Q306.5 387.6 312.4 392.6 Q316 390.3 315.7 381 Q314.8 369.5 316.1 365.4 L321.8 364 Q331.6 378.6 339.2 386.1 Q343.8 384.1 342.3 370.8 Q351.9 387.7 358.6 394.9 Q361.8 391.5 360.2 377.9 Q356.4 357.4 357.6 353 L363.1 351 Q371.5 361 378.4 366.2 Q382.8 363.8 382 352.8 Q390.8 367 396.9 372.4 Q400.2 368.9 399.1 357 Q396.5 340.7 397.7 336 L399.5 344.4 Q410.2 345.2 411.6 333 Q416.2 325.3 418 320 Q341.2 353.6 259 370Z" fill="#7e9e5b" opacity="0.25"/><path d="M284.2 366.9 Q288 362.3 291.7 357.3" fill="none" stroke="#c2d592" stroke-width="0.7" opacity="0.65"/><path d="M291.7 357.3 Q285.5 354.4 282.7 350.9" fill="none" stroke="#c2d592" stroke-width="0.7" opacity="0.65"/><path d="M291.7 357.3 Q293.4 346.2 295.7 339.5" fill="none" stroke="#c2d592" stroke-width="0.7" opacity="0.65"/><path d="M284.2 366.9 Q290.4 369.8 296.7 373.1" fill="none" stroke="#c2d592" stroke-width="0.7" opacity="0.65"/><path d="M296.7 373.1 Q292.9 377.7 292.4 381.8" fill="none" stroke="#c2d592" stroke-width="0.7" opacity="0.65"/><path d="M296.7 373.1 Q304.8 382.3 310.8 387.3" fill="none" stroke="#c2d592" stroke-width="0.7" opacity="0.65"/><path d="M326.8 357.8 Q329.8 350.6 332.6 342.8" fill="none" stroke="#c2d592" stroke-width="0.7" opacity="0.65"/><path d="M332.6 342.8 Q325.9 338.4 322.5 333" fill="none" stroke="#c2d592" stroke-width="0.7" opacity="0.65"/><path d="M332.6 342.8 Q332.9 327.2 334.2 317.4" fill="none" stroke="#c2d592" stroke-width="0.7" opacity="0.65"/><path d="M326.8 357.8 Q333.5 362.3 340.3 367.3" fill="none" stroke="#c2d592" stroke-width="0.7" opacity="0.65"/><path d="M340.3 367.3 Q337.3 374.5 337.5 380.8" fill="none" stroke="#c2d592" stroke-width="0.7" opacity="0.65"/><path d="M340.3 367.3 Q349.5 380 356.2 387.2" fill="none" stroke="#c2d592" stroke-width="0.7" opacity="0.65"/><path d="M367.9 344.1 Q371.1 337.5 374.1 330.5" fill="none" stroke="#c2d592" stroke-width="0.7" opacity="0.65"/><path d="M374.1 330.5 Q368 327.8 365 323.7" fill="none" stroke="#c2d592" stroke-width="0.7" opacity="0.65"/><path d="M374.1 330.5 Q374.8 316 376.4 307.1" fill="none" stroke="#c2d592" stroke-width="0.7" opacity="0.65"/><path d="M367.9 344.1 Q374 346.9 380.3 350.1" fill="none" stroke="#c2d592" stroke-width="0.7" opacity="0.65"/><path d="M380.3 350.1 Q377.1 356.7 377 362" fill="none" stroke="#c2d592" stroke-width="0.7" opacity="0.65"/><path d="M380.3 350.1 Q388.8 360.5 394.9 366" fill="none" stroke="#c2d592" stroke-width="0.7" opacity="0.65"/><path d="M391 334.1 Q398.1 323.3 406.8 317.8" fill="none" stroke="#c2d592" stroke-width="0.7" opacity="0.65"/><path d="M391 334.1 Q402 335.9 411.3 332.1" fill="none" stroke="#c2d592" stroke-width="0.7" opacity="0.65"/></g><path d="M262.4 369.7 Q335.2 356.8 403.1 328.1" fill="none" stroke="#ebf0d7" stroke-width="1.6" opacity="0.85"/></g><g data-part="mid-left"><path d="M254 325 L229.6 322.2 Q219.1 328.2 210.2 331.3 Q204.6 328.7 205.9 320 Q194.3 330.2 186.5 333.6 Q182.5 330.2 184.2 320.8 Q187.1 309.3 186.1 304.7 L179.6 301.6 Q165.7 313.7 155.6 319 Q150.4 315.6 154.2 302.4 Q140.3 316.8 131.3 322.2 Q128 317.6 132 304.1 Q139.7 284.2 138.9 279.2 L132.8 275.3 Q121.4 283 112.6 286 Q107.7 282.1 110.4 270.9 Q97.9 282.7 89.9 286.3 Q86.7 281.4 89.9 269.5 Q95.4 253.3 94.8 248 L91.4 256.2 Q78.9 253.3 79.2 240 Q75.3 230.2 74 224 Q79 223.5 87.7 224.9 Q97.7 219.8 104.6 232.8 L99.5 239.6 Q103.9 238.3 114.3 226 Q122.4 217.8 127.5 219.3 Q127.9 229.1 123.8 246.9 Q131.6 239.4 137 242.5 Q138.5 252.5 137.5 266.9 L143.6 270.8 Q148.1 269.1 161 252.4 Q170.4 242 176 242.6 Q176 253.2 171 272.5 Q180.3 262.3 186.1 264.6 Q187 275.6 184.3 293.2 L190.8 296.3 Q195.5 294.3 204 285.4 Q211.5 278.5 217 279.2 Q218.7 286.6 216.8 300.7 Q223.9 294.3 230 296.2 Q232.9 303.6 234.2 313.8 L254 325Z" fill="url(#watercolor-crown-daisy-motion-g-leaf-soft)" stroke="#7e9e5b" stroke-width="2.6" stroke-opacity="0.32"/><g clip-path="url(#watercolor-crown-daisy-motion-clip5)"><path d="M254 325 L229.6 322.2 Q219.1 328.2 210.2 331.3 Q204.6 328.7 205.9 320 Q194.3 330.2 186.5 333.6 Q182.5 330.2 184.2 320.8 Q187.1 309.3 186.1 304.7 L179.6 301.6 Q165.7 313.7 155.6 319 Q150.4 315.6 154.2 302.4 Q140.3 316.8 131.3 322.2 Q128 317.6 132 304.1 Q139.7 284.2 138.9 279.2 L132.8 275.3 Q121.4 283 112.6 286 Q107.7 282.1 110.4 270.9 Q97.9 282.7 89.9 286.3 Q86.7 281.4 89.9 269.5 Q95.4 253.3 94.8 248 L91.4 256.2 Q78.9 253.3 79.2 240 Q75.3 230.2 74 224 Q158.1 285 254 325Z" fill="#7e9e5b" opacity="0.25"/><path d="M224 315.2 Q216.2 316.5 208.2 318.1" fill="none" stroke="#c2d592" stroke-width="0.7" opacity="0.65"/><path d="M208.2 318.1 Q212 323.9 212 328.2" fill="none" stroke="#c2d592" stroke-width="0.7" opacity="0.65"/><path d="M208.2 318.1 Q197 325.3 189.2 328.7" fill="none" stroke="#c2d592" stroke-width="0.7" opacity="0.65"/><path d="M224 315.2 Q220.1 309.5 216.4 303.4" fill="none" stroke="#c2d592" stroke-width="0.7" opacity="0.65"/><path d="M216.4 303.4 Q224.2 302.1 228.2 299.3" fill="none" stroke="#c2d592" stroke-width="0.7" opacity="0.65"/><path d="M216.4 303.4 Q216 291.5 214.2 284.1" fill="none" stroke="#c2d592" stroke-width="0.7" opacity="0.65"/><path d="M174.5 293.7 Q166 296.3 157.1 299.4" fill="none" stroke="#c2d592" stroke-width="0.7" opacity="0.65"/><path d="M157.1 299.4 Q159.5 307.7 158.3 314.1" fill="none" stroke="#c2d592" stroke-width="0.7" opacity="0.65"/><path d="M157.1 299.4 Q144.3 309.6 135.3 315" fill="none" stroke="#c2d592" stroke-width="0.7" opacity="0.65"/><path d="M174.5 293.7 Q172.1 285.4 170 276.5" fill="none" stroke="#c2d592" stroke-width="0.7" opacity="0.65"/><path d="M170 276.5 Q178.5 274 183.4 269.5" fill="none" stroke="#c2d592" stroke-width="0.7" opacity="0.65"/><path d="M170 276.5 Q172 260.3 171.9 249.8" fill="none" stroke="#c2d592" stroke-width="0.7" opacity="0.65"/><path d="M128.2 266.6 Q120.6 267.4 112.8 268.7" fill="none" stroke="#c2d592" stroke-width="0.7" opacity="0.65"/><path d="M112.8 268.7 Q115.5 276.6 114.8 282.1" fill="none" stroke="#c2d592" stroke-width="0.7" opacity="0.65"/><path d="M112.8 268.7 Q101.3 276.6 93.3 280.2" fill="none" stroke="#c2d592" stroke-width="0.7" opacity="0.65"/><path d="M128.2 266.6 Q125.5 258.7 123.1 250.4" fill="none" stroke="#c2d592" stroke-width="0.7" opacity="0.65"/><path d="M123.1 250.4 Q130.6 249.6 134.8 246.4" fill="none" stroke="#c2d592" stroke-width="0.7" opacity="0.65"/><path d="M123.1 250.4 Q124.6 235.1 124.1 225.3" fill="none" stroke="#c2d592" stroke-width="0.7" opacity="0.65"/><path d="M102.9 248.4 Q89.8 246.4 79.7 239.1" fill="none" stroke="#c2d592" stroke-width="0.7" opacity="0.65"/><path d="M102.9 248.4 Q96.4 234.7 87.2 225.7" fill="none" stroke="#c2d592" stroke-width="0.7" opacity="0.65"/></g><path d="M249.9 323.8 Q164.5 290.5 89.9 237.9" fill="none" stroke="#ebf0d7" stroke-width="1.6" opacity="0.85"/></g><g data-part="mid-right"><path d="M260 310 L279.3 299.1 Q280.7 288.8 283.5 281.3 Q289.5 279.6 296.5 286.3 Q294.6 272 296.3 264.5 Q301.7 264 309 271.3 Q317.3 280.6 321.9 282.8 L328.4 280 Q325.7 262 326.7 251 Q332.4 248.8 341.5 259.6 Q336.7 239.8 336.8 229.2 Q342.3 228.8 351.5 239.7 Q364.1 257.2 368.6 259.1 L374.6 255.5 Q373.8 240.9 375.3 230.9 Q380.6 228.1 388.3 236.1 Q384.4 217.9 384.9 208.1 Q390 206.9 397.9 215.5 Q408.2 228.5 412.4 230.1 L407.5 222.9 Q414.5 210.3 424.4 216 Q433 215.2 438 216 Q436.7 222.1 432.6 231.6 Q432.8 245 420.3 247.2 L417 238.8 Q416.4 244.1 421.7 260.6 Q424.7 272.8 421.5 277.4 Q413.7 273.4 401.4 260.9 Q404 272.2 399.1 276 Q390.4 272.5 379.2 264.2 L373.1 267.8 Q372.4 272.8 379.7 293.2 Q383.6 307 380.3 311.5 Q371.5 305.7 357.9 290.5 Q361.6 304 356.4 307.3 Q346.5 301.5 332.9 288.6 L326.5 291.5 Q325.5 296.2 328.3 307.9 Q330 317.5 326 320.8 Q318.4 317.1 307 306.4 Q308.3 315.3 302.8 317.7 Q294.1 314.3 283.9 307.8 L260 310Z" fill="url(#watercolor-crown-daisy-motion-g-leaf-soft)" stroke="#7e9e5b" stroke-width="2.6" stroke-opacity="0.32"/><g clip-path="url(#watercolor-crown-daisy-motion-clip6)"><path d="M260 310 L283.9 307.8 Q294.1 314.3 302.8 317.7 Q308.3 315.3 307 306.4 Q318.4 317.1 326 320.8 Q330 317.5 328.3 307.9 Q325.5 296.2 326.5 291.5 L332.9 288.6 Q346.5 301.5 356.4 307.3 Q361.6 304 357.9 290.5 Q371.5 305.7 380.3 311.5 Q383.6 307 379.7 293.2 Q372.4 272.8 373.1 267.8 L379.2 264.2 Q390.4 272.5 399.1 276 Q404 272.2 401.4 260.9 Q413.7 273.4 421.5 277.4 Q424.7 272.8 421.7 260.6 Q416.4 244.1 417 238.8 L420.3 247.2 Q432.8 245 432.6 231.6 Q436.7 222.1 438 216 Q354.1 272.7 260 310Z" fill="#7e9e5b" opacity="0.25"/><path d="M289.3 300.9 Q293.2 295.2 296.8 289.1" fill="none" stroke="#c2d592" stroke-width="0.7" opacity="0.65"/><path d="M296.8 289.1 Q289.1 287.5 285.3 284.6" fill="none" stroke="#c2d592" stroke-width="0.7" opacity="0.65"/><path d="M296.8 289.1 Q297.2 277.1 299 269.6" fill="none" stroke="#c2d592" stroke-width="0.7" opacity="0.65"/><path d="M289.3 300.9 Q297 302.5 304.8 304.4" fill="none" stroke="#c2d592" stroke-width="0.7" opacity="0.65"/><path d="M304.8 304.4 Q301 310.1 301 314.4" fill="none" stroke="#c2d592" stroke-width="0.7" opacity="0.65"/><path d="M304.8 304.4 Q315.7 312 323.4 315.8" fill="none" stroke="#c2d592" stroke-width="0.7" opacity="0.65"/><path d="M338 280.9 Q340.4 272.6 342.5 263.7" fill="none" stroke="#c2d592" stroke-width="0.7" opacity="0.65"/><path d="M342.5 263.7 Q334.2 260.8 329.4 256" fill="none" stroke="#c2d592" stroke-width="0.7" opacity="0.65"/><path d="M342.5 263.7 Q340.7 247.2 340.7 236.6" fill="none" stroke="#c2d592" stroke-width="0.7" opacity="0.65"/><path d="M338 280.9 Q346.4 283.9 355 287.3" fill="none" stroke="#c2d592" stroke-width="0.7" opacity="0.65"/><path d="M355 287.3 Q352.6 295.7 353.8 302.2" fill="none" stroke="#c2d592" stroke-width="0.7" opacity="0.65"/><path d="M355 287.3 Q367.6 298.2 376.4 304.1" fill="none" stroke="#c2d592" stroke-width="0.7" opacity="0.65"/><path d="M383.8 255.6 Q386.5 247.9 389 239.6" fill="none" stroke="#c2d592" stroke-width="0.7" opacity="0.65"/><path d="M389 239.6 Q381.5 238.4 377.5 235" fill="none" stroke="#c2d592" stroke-width="0.7" opacity="0.65"/><path d="M389 239.6 Q387.7 224.2 388.2 214.4" fill="none" stroke="#c2d592" stroke-width="0.7" opacity="0.65"/><path d="M383.8 255.6 Q391.3 256.9 399 258.5" fill="none" stroke="#c2d592" stroke-width="0.7" opacity="0.65"/><path d="M399 258.5 Q396.3 266.3 397 271.9" fill="none" stroke="#c2d592" stroke-width="0.7" opacity="0.65"/><path d="M399 258.5 Q410.4 267.1 418.2 271.2" fill="none" stroke="#c2d592" stroke-width="0.7" opacity="0.65"/><path d="M409 238.7 Q415.6 225.3 424.8 216.9" fill="none" stroke="#c2d592" stroke-width="0.7" opacity="0.65"/><path d="M409 238.7 Q422 237.5 432.1 230.8" fill="none" stroke="#c2d592" stroke-width="0.7" opacity="0.65"/></g><path d="M264 308.9 Q347.8 277.9 422 228.9" fill="none" stroke="#ebf0d7" stroke-width="1.6" opacity="0.85"/></g><g data-part="inner-left"><path d="M255 255 L240.9 251.1 Q232.8 254.7 226.4 256.4 Q223.7 254.1 227 247.9 Q216.9 254.5 211.1 256.5 Q209.6 253.8 213.3 247.1 Q218.3 239.1 219 235.7 L215.8 233.1 Q203.6 241 195.8 244.3 Q193.5 241.6 199.5 232.4 Q186.7 242 179.5 245.4 Q178.6 242 184.9 232.6 Q195.2 218.8 196 215.2 L193.1 212.3 Q183.7 217.3 177.2 219.1 Q175.1 216.2 179.8 208.4 Q168.5 216.3 162.4 218.6 Q161.6 215.2 166.8 206.9 Q174.6 195.7 175.6 192 L171.2 197.7 Q163.7 195.4 167.4 186.1 Q167.3 179.3 168 175 Q171.5 174.7 176.9 175.8 Q184.8 172.4 186 181.6 L180.9 186.3 Q184.1 185.4 194.2 177 Q201.7 171.6 204.6 172.7 Q202.3 179.6 194.9 192 Q202 186.9 204.6 189.3 Q202.9 196.4 198.4 206.5 L201.3 209.5 Q204.7 208.5 217.5 197.1 Q226.3 190.2 229.7 190.9 Q226.8 198.3 218.4 211.9 Q227.1 205 230.1 207 Q227.7 214.9 221 227.3 L224.3 229.9 Q227.8 228.7 235.6 222.8 Q242.2 218.3 245.4 219.2 Q244.4 224.6 239.2 234.6 Q245.4 230.5 248.6 232.3 Q248.3 237.8 246.2 245.3 L255 255Z" fill="url(#watercolor-crown-daisy-motion-g-leaf-soft)" stroke="#7e9e5b" stroke-width="2.6" stroke-opacity="0.32"/><g clip-path="url(#watercolor-crown-daisy-motion-clip7)"><path d="M255 255 L240.9 251.1 Q232.8 254.7 226.4 256.4 Q223.7 254.1 227 247.9 Q216.9 254.5 211.1 256.5 Q209.6 253.8 213.3 247.1 Q218.3 239.1 219 235.7 L215.8 233.1 Q203.6 241 195.8 244.3 Q193.5 241.6 199.5 232.4 Q186.7 242 179.5 245.4 Q178.6 242 184.9 232.6 Q195.2 218.8 196 215.2 L193.1 212.3 Q183.7 217.3 177.2 219.1 Q175.1 216.2 179.8 208.4 Q168.5 216.3 162.4 218.6 Q161.6 215.2 166.8 206.9 Q174.6 195.7 175.6 192 L171.2 197.7 Q163.7 195.4 167.4 186.1 Q167.3 179.3 168 175 Q206.8 220.2 255 255Z" fill="#7e9e5b" opacity="0.25"/><path d="M239.5 245.6 Q234.3 246.1 228.9 246.7" fill="none" stroke="#c2d592" stroke-width="0.7" opacity="0.65"/><path d="M228.9 246.7 Q229.7 251.1 228.4 254.2" fill="none" stroke="#c2d592" stroke-width="0.7" opacity="0.65"/><path d="M228.9 246.7 Q220 251.1 214.2 253.1" fill="none" stroke="#c2d592" stroke-width="0.7" opacity="0.65"/><path d="M239.5 245.6 Q238.8 241.2 238.2 236.6" fill="none" stroke="#c2d592" stroke-width="0.7" opacity="0.65"/><path d="M238.2 236.6 Q243.4 236.2 246.6 234.4" fill="none" stroke="#c2d592" stroke-width="0.7" opacity="0.65"/><path d="M238.2 236.6 Q241.3 228 242.3 222.5" fill="none" stroke="#c2d592" stroke-width="0.7" opacity="0.65"/><path d="M214.7 227.2 Q208.6 228.6 202.2 230.4" fill="none" stroke="#c2d592" stroke-width="0.7" opacity="0.65"/><path d="M202.2 230.4 Q201.4 236.4 198.9 241" fill="none" stroke="#c2d592" stroke-width="0.7" opacity="0.65"/><path d="M202.2 230.4 Q191.2 237.1 184 240.5" fill="none" stroke="#c2d592" stroke-width="0.7" opacity="0.65"/><path d="M214.7 227.2 Q215.5 221.1 216.6 214.7" fill="none" stroke="#c2d592" stroke-width="0.7" opacity="0.65"/><path d="M216.6 214.7 Q222.7 213.3 227 210.4" fill="none" stroke="#c2d592" stroke-width="0.7" opacity="0.65"/><path d="M216.6 214.7 Q222.3 203.2 225.2 195.8" fill="none" stroke="#c2d592" stroke-width="0.7" opacity="0.65"/><path d="M192.5 206 Q187.4 206.3 182 206.9" fill="none" stroke="#c2d592" stroke-width="0.7" opacity="0.65"/><path d="M182 206.9 Q181.6 212.6 179.7 216.4" fill="none" stroke="#c2d592" stroke-width="0.7" opacity="0.65"/><path d="M182 206.9 Q172.3 212.2 166.2 214.5" fill="none" stroke="#c2d592" stroke-width="0.7" opacity="0.65"/><path d="M192.5 206 Q192.9 200.3 193.5 194.4" fill="none" stroke="#c2d592" stroke-width="0.7" opacity="0.65"/><path d="M193.5 194.4 Q198.6 194.1 202.2 192" fill="none" stroke="#c2d592" stroke-width="0.7" opacity="0.65"/><path d="M193.5 194.4 Q198.5 183.7 200.8 176.8" fill="none" stroke="#c2d592" stroke-width="0.7" opacity="0.65"/><path d="M180.9 192.4 Q172.7 190.8 167.9 185.6" fill="none" stroke="#c2d592" stroke-width="0.7" opacity="0.65"/><path d="M180.9 192.4 Q180.1 182.8 176.4 176.4" fill="none" stroke="#c2d592" stroke-width="0.7" opacity="0.65"/></g><path d="M252.9 253.8 Q209.6 224.1 175 184.9" fill="none" stroke="#ebf0d7" stroke-width="1.6" opacity="0.85"/></g><g data-part="inner-right"><path d="M259 245 L267.7 235.8 Q265.7 228.1 265.4 222.5 Q268.6 220.9 274.8 225.5 Q269.6 215.1 268.6 209.6 Q271.9 208.9 278.4 213.8 Q286.1 220.2 289.6 221.6 L292.8 219.2 Q286.3 206.3 283.9 198.3 Q286.9 196.5 295.5 203.8 Q287.2 189.8 284.4 182.1 Q287.8 181.7 296.5 189.1 Q309.2 201.2 312.6 202.5 L315.5 199.7 Q311 189.2 309.4 182 Q312 179.8 319 185.3 Q311.7 172.5 309.5 165.5 Q312.4 164.5 319.8 170.4 Q329.8 179.4 333 180.5 L328 175.5 Q329.2 166.4 337.1 170.2 Q342.5 169.5 346 170 Q346.7 174.3 346.5 181.1 Q350.1 190.6 342.6 192.4 L338.3 186.5 Q339.2 190.3 347 201.9 Q352.1 210.5 351.3 213.9 Q345.2 211.3 334 202.7 Q338.6 210.7 336.5 213.5 Q330 211.3 320.7 205.7 L317.8 208.5 Q318.6 212.1 328.8 226.5 Q334.9 236.3 334 239.7 Q326.9 235.8 314.2 225.5 Q320.2 235.1 317.9 237.6 Q310.1 233.9 298.1 225.2 L294.8 227.6 Q295.5 231.1 300.4 239.4 Q304.1 246.3 302.6 248.9 Q296.8 246.6 286.8 239.5 Q290.1 245.9 287.3 248 Q281.1 246 273 241.9 L259 245Z" fill="url(#watercolor-crown-daisy-motion-g-leaf-soft)" stroke="#7e9e5b" stroke-width="2.6" stroke-opacity="0.32"/><g clip-path="url(#watercolor-crown-daisy-motion-clip8)"><path d="M259 245 L273 241.9 Q281.1 246 287.3 248 Q290.1 245.9 286.8 239.5 Q296.8 246.6 302.6 248.9 Q304.1 246.3 300.4 239.4 Q295.5 231.1 294.8 227.6 L298.1 225.2 Q310.1 233.9 317.9 237.6 Q320.2 235.1 314.2 225.5 Q326.9 235.8 334 239.7 Q334.9 236.3 328.8 226.5 Q318.6 212.1 317.8 208.5 L320.7 205.7 Q330 211.3 336.5 213.5 Q338.6 210.7 334 202.7 Q345.2 211.3 351.3 213.9 Q352.1 210.5 347 201.9 Q339.2 190.3 338.3 186.5 L342.6 192.4 Q350.1 190.6 346.5 181.1 Q346.7 174.3 346 170 Q307.1 212.8 259 245Z" fill="#7e9e5b" opacity="0.25"/><path d="M274.4 236.5 Q275.2 232.1 275.7 227.4" fill="none" stroke="#c2d592" stroke-width="0.7" opacity="0.65"/><path d="M275.7 227.4 Q270.6 226.7 267.4 224.8" fill="none" stroke="#c2d592" stroke-width="0.7" opacity="0.65"/><path d="M275.7 227.4 Q272.7 218.7 271.7 213.1" fill="none" stroke="#c2d592" stroke-width="0.7" opacity="0.65"/><path d="M274.4 236.5 Q279.6 237.2 284.9 238.1" fill="none" stroke="#c2d592" stroke-width="0.7" opacity="0.65"/><path d="M284.9 238.1 Q284.2 242.5 285.4 245.7" fill="none" stroke="#c2d592" stroke-width="0.7" opacity="0.65"/><path d="M284.9 238.1 Q293.7 243.1 299.5 245.4" fill="none" stroke="#c2d592" stroke-width="0.7" opacity="0.65"/><path d="M299.1 219.4 Q298.4 213.3 297.3 206.8" fill="none" stroke="#c2d592" stroke-width="0.7" opacity="0.65"/><path d="M297.3 206.8 Q291.3 205 287 201.8" fill="none" stroke="#c2d592" stroke-width="0.7" opacity="0.65"/><path d="M297.3 206.8 Q291.7 195 288.9 187.3" fill="none" stroke="#c2d592" stroke-width="0.7" opacity="0.65"/><path d="M299.1 219.4 Q305.2 221.2 311.6 223.3" fill="none" stroke="#c2d592" stroke-width="0.7" opacity="0.65"/><path d="M311.6 223.3 Q312.3 229.4 314.8 234.1" fill="none" stroke="#c2d592" stroke-width="0.7" opacity="0.65"/><path d="M311.6 223.3 Q322.5 230.6 329.6 234.5" fill="none" stroke="#c2d592" stroke-width="0.7" opacity="0.65"/><path d="M321.3 199.4 Q321 193.8 320.4 187.8" fill="none" stroke="#c2d592" stroke-width="0.7" opacity="0.65"/><path d="M320.4 187.8 Q315.3 187.2 311.8 184.9" fill="none" stroke="#c2d592" stroke-width="0.7" opacity="0.65"/><path d="M320.4 187.8 Q315.5 176.8 313.2 169.8" fill="none" stroke="#c2d592" stroke-width="0.7" opacity="0.65"/><path d="M321.3 199.4 Q326.5 200.1 331.8 201" fill="none" stroke="#c2d592" stroke-width="0.7" opacity="0.65"/><path d="M331.8 201 Q332.2 206.7 334.1 210.7" fill="none" stroke="#c2d592" stroke-width="0.7" opacity="0.65"/><path d="M331.8 201 Q341.4 206.9 347.5 209.6" fill="none" stroke="#c2d592" stroke-width="0.7" opacity="0.65"/><path d="M333 186.6 Q333.8 177 337.6 170.8" fill="none" stroke="#c2d592" stroke-width="0.7" opacity="0.65"/><path d="M333 186.6 Q341.1 185.5 346 180.5" fill="none" stroke="#c2d592" stroke-width="0.7" opacity="0.65"/></g><path d="M261.1 243.9 Q304.2 216.6 338.9 179.4" fill="none" stroke="#ebf0d7" stroke-width="1.6" opacity="0.85"/></g><g data-part="shoot"><path d="M254.3 190.7 Q262.4 177.5 268.6 163.4 L271.4 164.6 Q266.4 179.4 259.7 193.3Z" fill="url(#watercolor-crown-daisy-motion-g-stem-soft)" stroke="#aabe88" stroke-width="1.6" stroke-opacity="0.32"/><path d="M269 168 C264.3 160 264.1 154.5 265.2 151.6 C266.9 146.3 272.5 143 274 143 C275.2 143.5 276.9 148.3 275 153.6 C274.7 156.7 273.3 161.8 269 168Z" fill="url(#watercolor-crown-daisy-motion-g-shoot-soft)" stroke="#bcb36a" stroke-width="1.6" stroke-opacity="0.32"/><path d="M268 169 C272.1 162.9 276.3 159.9 279 158.6 C283.2 155 288.1 155 289 156 C289.6 157.4 288.5 163.7 284.2 167.1 C282 169 276.9 170.7 268 169Z" fill="url(#watercolor-crown-daisy-motion-g-shoot-soft)" stroke="#bcb36a" stroke-width="1.6" stroke-opacity="0.32"/></g><path d="M247.5 442 A8.5 4.2 0 1 0 264.5 442 A8.5 4.2 0 1 0 247.5 442Z" fill="url(#watercolor-crown-daisy-motion-g-stem-soft)" stroke="#aabe88" stroke-width="1.6" stroke-opacity="0.32"/><path d="M250.5 442 A5.5 2.5 0 1 0 261.5 442 A5.5 2.5 0 1 0 250.5 442Z" fill="none" stroke="#aabe88" stroke-width="0.7" opacity="0.4"/></g></svg>
